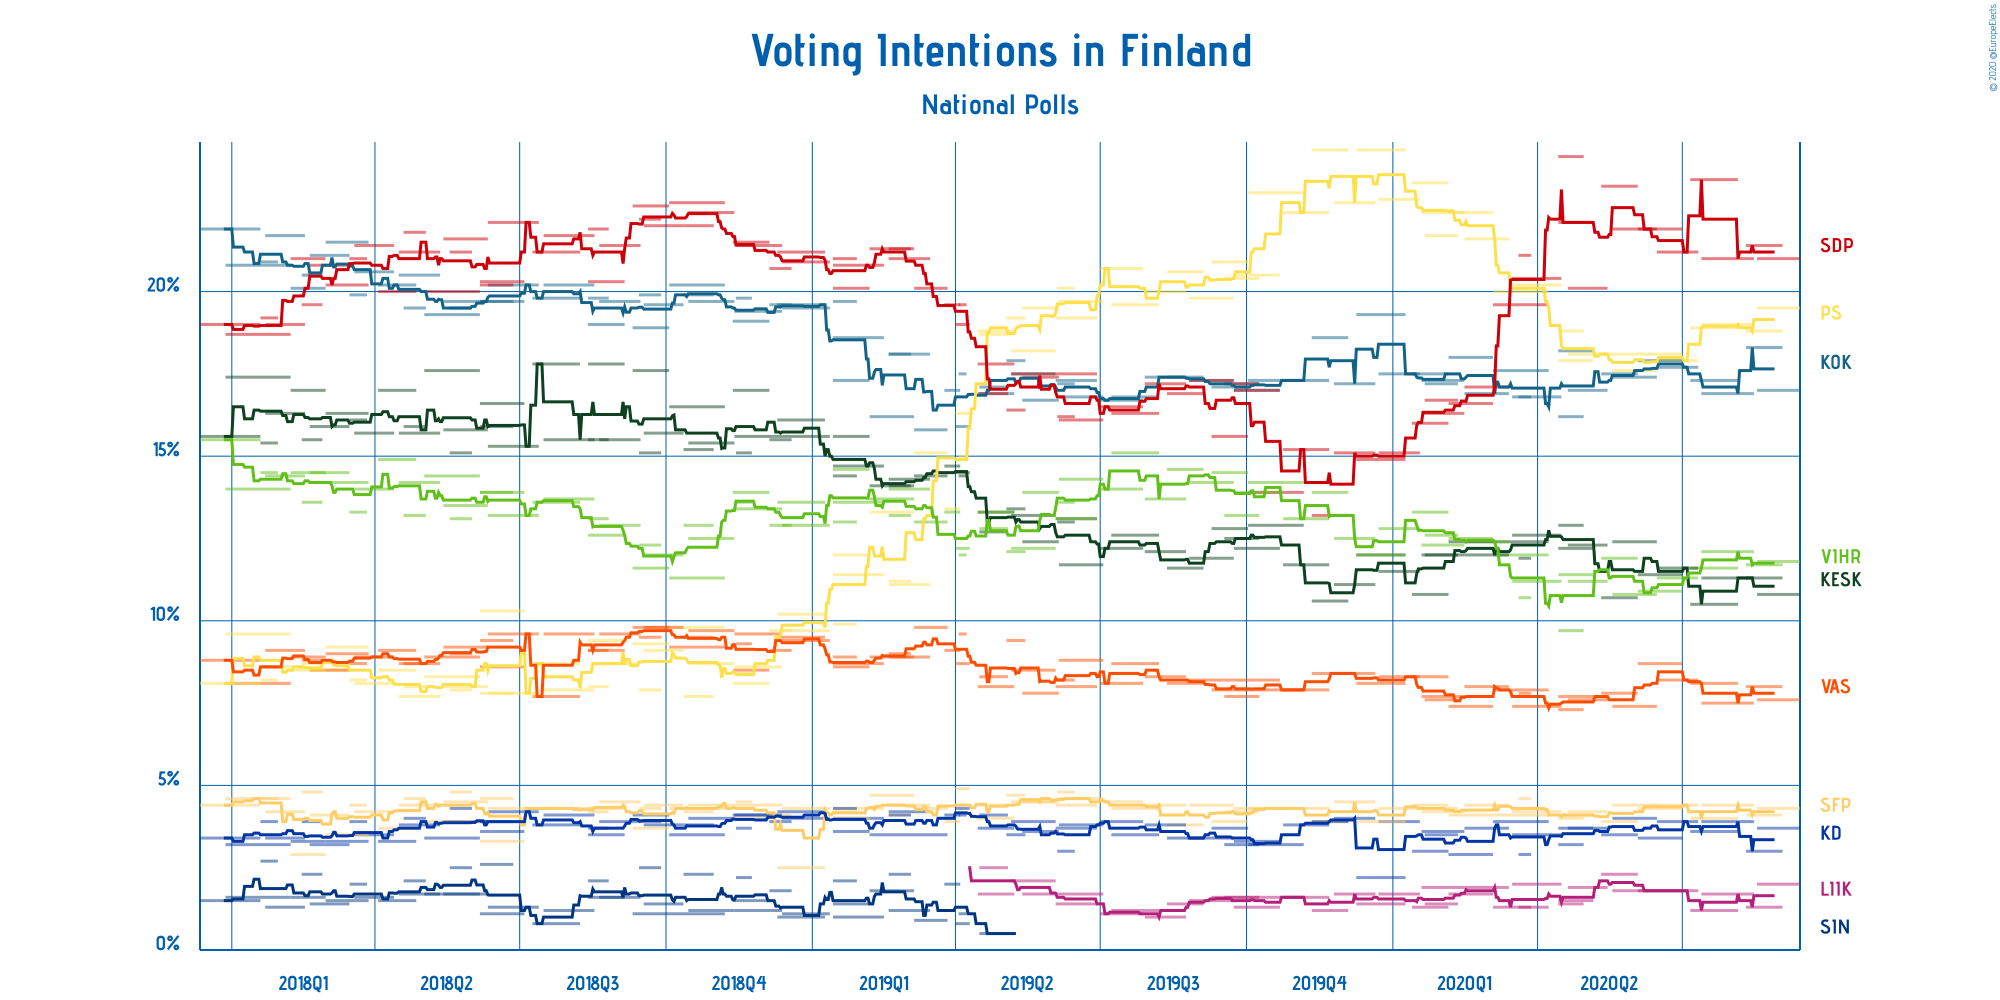

Values plotted in this chart, from the file beside it:
Polling Firm, Commissioners, Fieldwork Start, Fieldwork End, Scope, Sample Size, Sample Size Qualification, Participation, Precision, Suomen Keskusta, Kansallinen Kokoomus, Perussuomalaiset, Suomen Sosialidemokraattinen Puolue, Vihreä liitto, Vasemmistoliitto, Svenska folkpartiet i Finland, Kristillisdemokraatit, Sininen tulevaisuus, Liike Nyt, Other
Kantar TNS, Helsingin Sanomat, 2020-08-17, 2020-09-12, National, 2486, Provided, 70.0%, 0.1%, 10.8%, 17.0%, 19.5%, 21.0%, 11.8%, 7.6%, 4.3%, 3.7%, Not Available, 2.0%, 2.3%
Taloustutkimus, Yle, 2020-08-10, 2020-09-01, National, 2442, Provided, 67.9%, 0.1%, 11.3%, 18.3%, 18.8%, 21.4%, 11.7%, 8.0%, 4.1%, 3.0%, Not Available, 1.3%, 2.1%
Kantar TNS, Helsingin Sanomat, 2020-07-13, 2020-08-14, National, 2612, Provided, 70.0%, 0.1%, 11.3%, 16.9%, 19.0%, 21.0%, 12.1%, 7.5%, 4.4%, 3.9%, Not Available, 1.7%, 2.2%
Taloustutkimus, Yle, 2020-07-06, 2020-08-04, National, 2435, Provided, 67.9%, 0.1%, 10.5%, 17.3%, 18.9%, 23.4%, 11.6%, 8.1%, 4.0%, 3.6%, Not Available, 1.2%, 1.4%
Kantar TNS, Helsingin Sanomat, 2020-06-15, 2020-07-10, National, 2168, Provided, 71.0%, 0.1%, 11.6%, 17.7%, 17.9%, 21.2%, 11.3%, 8.2%, 4.4%, 3.9%, Not Available, 1.8%, 2.0%
Taloustutkimus, Yle, 2020-06-03, 2020-06-30, National, 2451, Provided, 66.6%, 0.1%, 11.4%, 17.9%, 18.1%, 21.9%, 10.9%, 8.7%, 4.3%, 3.4%, Not Available, 1.8%, 1.6%
Kantar TNS, Helsingin Sanomat, 2020-05-18, 2020-06-14, National, 2144, Provided, Not Available, 0.1%, 12.4%, 17.4%, 17.6%, 21.9%, 10.8%, 7.4%, 4.4%, 4.0%, Not Available, 1.8%, 2.3%
Taloustutkimus, Yle, 2020-05-11, 2020-06-02, National, 2447, Provided, 66.4%, 0.1%, 10.7%, 17.5%, 18.1%, 23.2%, 11.9%, 7.8%, 3.9%, 3.5%, Not Available, 2.3%, 1.1%
Kantar TNS, Helsingin Sanomat, 2020-04-20, 2020-05-14, National, 2214, Provided, 75.0%, 0.1%, 12.3%, 17.0%, 18.1%, 20.1%, 11.2%, 7.6%, 4.2%, 3.7%, Not Available, 1.9%, 1.9%
Taloustutkimus, Yle, 2020-04-14, 2020-05-05, National, 2448, Provided, 66.5%, 0.1%, 12.2%, 18.2%, 17.9%, 22.1%, 11.4%, 7.7%, 4.1%, 3.7%, Not Available, 1.5%, 1.2%
Tietoykkönen, Iltalehti and Uusi Suomi, 2020-04-14, 2020-04-29, National, 1500, Provided, 83.0%, 0.1%, 12.9%, 16.2%, 18.8%, 24.1%, 9.7%, 7.3%, 4.0%, 3.2%, Not Available, 1.4%, 2.4%
Kantar TNS, Helsingin Sanomat, 2020-03-16, 2020-04-15, National, 2360, Provided, 73.0%, 0.1%, 12.6%, 16.8%, 20.2%, 20.4%, 11.2%, 7.4%, 4.2%, 3.5%, Not Available, 2.0%, 1.7%
Taloustutkimus, Yle, 2020-03-04, 2020-04-07, National, 3921, Provided, 66.7%, 0.1%, 12.4%, 17.6%, 20.0%, 19.6%, 12.0%, 7.9%, 4.1%, 3.9%, Not Available, 1.3%, 1.2%
Tietoykkönen, Iltalehti and Uusi Suomi, 2020-03-20, 2020-03-27, National, 961, Provided, Not Available, 0.1%, 11.9%, 16.8%, 20.1%, 21.1%, 10.7%, 7.8%, 4.6%, 2.9%, Not Available, 1.3%, 2.8%
Kantar TNS, Helsingin Sanomat, 2020-02-15, 2020-03-13, National, 2234, Provided, Not Available, 0.1%, 12.0%, 16.9%, 21.6%, 17.1%, 12.4%, 8.0%, 4.4%, 3.7%, Not Available, 1.9%, 2.0%
Taloustutkimus, Yle, 2020-02-05, 2020-03-03, National, 3409, Provided, 69.2%, 0.1%, 12.4%, 18.0%, 22.4%, 16.6%, 12.5%, 7.4%, 4.1%, 2.9%, Not Available, 1.7%, 2.0%
Kantar TNS, Helsingin Sanomat, 2020-01-19, 2020-02-14, National, 2204, Provided, Not Available, 0.1%, 12.0%, 17.3%, 22.4%, 16.3%, 12.3%, 7.7%, 4.2%, 3.6%, Not Available, 1.9%, 2.3%
Tietoykkönen, Iltalehti and Uusi Suomi, 2020-01-21, 2020-02-10, National, 1500, Provided, 80.4%, 0.1%, 12.0%, 17.2%, 21.7%, 16.7%, 12.6%, 7.6%, 4.3%, 3.5%, Not Available, 1.4%, 2.7%
Taloustutkimus, Yle, 2020-01-13, 2020-02-04, National, 2944, Provided, 69.9%, 0.1%, 10.8%, 17.5%, 23.3%, 16.0%, 13.3%, 8.3%, 4.4%, 3.0%, Not Available, 1.3%, 2.1%
Kantar TNS, Helsingin Sanomat, 2019-12-23, 2020-01-17, National, 2218, Provided, Not Available, 0.1%, 11.5%, 17.5%, 22.8%, 15.1%, 12.8%, 8.3%, 4.3%, 3.9%, Not Available, 1.7%, 2.1%
Taloustutkimus, Yle, 2019-12-09, 2020-01-08, National, 1461, Provided, 69.3%, 0.1%, 12.0%, 19.3%, 24.3%, 14.9%, 12.0%, 8.1%, 3.9%, 2.2%, Not Available, 1.4%, 1.9%
Kantar TNS, Helsingin Sanomat, 2019-11-25, 2019-12-20, National, 2226, Provided, 73.0%, 0.1%, 11.1%, 17.2%, 22.7%, 15.1%, 12.5%, 8.4%, 4.5%, 4.0%, Not Available, 1.7%, 2.8%
Taloustutkimus, Yle, 2019-11-11, 2019-12-03, National, 2944, Provided, 70.1%, 0.1%, 10.6%, 18.6%, 24.3%, 13.2%, 13.9%, 8.4%, 3.9%, 3.9%, Not Available, 1.2%, 2.0%
Kantar TNS, Helsingin Sanomat, 2019-10-24, 2019-11-21, National, 2314, Provided, 74.0%, 0.1%, 11.7%, 17.3%, 22.4%, 15.2%, 13.1%, 7.9%, 4.3%, 3.8%, Not Available, 1.6%, 2.7%
Taloustutkimus, Yle, 2019-10-02, 2019-11-05, National, 3414, Provided, 70.2%, 0.1%, 12.9%, 17.3%, 23.0%, 13.9%, 14.2%, 7.9%, 4.3%, 3.2%, Not Available, 1.6%, 1.6%
Kantar TNS, Helsingin Sanomat, 2019-09-23, 2019-10-21, National, 2186, Provided, 74.0%, 0.1%, 12.2%, 17.0%, 20.5%, 17.0%, 13.9%, 8.2%, 4.3%, 3.3%, Not Available, 1.3%, 2.3%
Tietoykkönen, Iltalehti and Uusi Suomi, 2019-09-17, 2019-10-08, National, 1500, Provided, 82.7%, 0.1%, 12.5%, 17.2%, 20.4%, 17.2%, 13.2%, 7.7%, 4.2%, 3.2%, Not Available, 1.6%, 2.8%
Taloustutkimus, Yle, 2019-09-09, 2019-10-01, National, 2446, Provided, 70.6%, 0.1%, 12.8%, 17.1%, 20.9%, 15.6%, 14.5%, 7.9%, 3.9%, 3.7%, Not Available, 1.6%, 2.0%
Kantar TNS, Helsingin Sanomat, 2019-08-26, 2019-09-22, National, 2236, Provided, 74.0%, 0.1%, 11.9%, 17.3%, 19.8%, 17.3%, 14.2%, 8.2%, 4.4%, 3.4%, Not Available, 1.5%, 2.0%
Taloustutkimus, Yle, 2019-08-12, 2019-09-03, National, 2440, Provided, 68.9%, 0.1%, 11.6%, 17.4%, 20.6%, 16.9%, 14.6%, 8.1%, 3.8%, 3.4%, Not Available, 1.4%, 2.2%
Kantar TNS, Helsingin Sanomat, 2019-07-29, 2019-08-23, National, 2235, Provided, 73.0%, 0.1%, 12.1%, 17.4%, 20.0%, 17.2%, 13.7%, 8.3%, 4.4%, 3.8%, Not Available, 1.0%, 2.1%
Taloustutkimus, Yle, 2019-07-08, 2019-08-06, National, 2451, Provided, 71.4%, 0.1%, 12.6%, 16.8%, 19.6%, 16.3%, 15.1%, 8.7%, 4.3%, 3.5%, Not Available, 1.2%, 1.9%
Kantar TNS, Helsingin Sanomat, 2019-07-01, 2019-07-27, National, 2248, Provided, 72.0%, 0.1%, 12.2%, 16.7%, 20.7%, 16.5%, 14.0%, 8.1%, 4.5%, 3.9%, Not Available, 1.1%, 2.3%
Taloustutkimus, Yle, 2019-06-05, 2019-07-02, National, 2446, Provided, 78.1%, 0.1%, 11.7%, 16.8%, 19.7%, 16.1%, 14.3%, 8.8%, 4.6%, 3.8%, Not Available, 1.7%, 2.5%
Kantar TNS, Helsingin Sanomat, 2019-06-03, 2019-06-28, National, 2326, Provided, 73.0%, 0.1%, 13.1%, 17.3%, 19.2%, 17.5%, 13.1%, 8.0%, 4.4%, 3.7%, Not Available, 1.4%, 2.3%
Tietoykkönen, Iltalehti and Uusi Suomi, 2019-06-04, 2019-06-14, National, 1510, Provided, 85.0%, 0.1%, 13.0%, 17.2%, 20.1%, 16.2%, 13.6%, 8.2%, 4.8%, 3.0%, Not Available, Not Available, 3.9%
Taloustutkimus, Yle, 2019-05-13, 2019-06-04, National, 1436, Provided, 76.4%, 0.1%, 12.4%, 16.7%, 19.5%, 17.4%, 13.9%, 7.8%, 4.5%, 3.6%, Not Available, 1.7%, 2.5%
Kantar TNS, Helsingin Sanomat, 2019-05-06, 2019-06-02, National, 2314, Provided, 79.0%, 0.1%, 13.2%, 17.5%, 18.2%, 17.5%, 12.2%, 8.5%, 4.5%, 3.9%, Not Available, 2.1%, 2.4%
Tietoykkönen, Iltalehti and Uusi Suomi, 2019-05-03, 2019-05-14, National, 1508, Provided, 85.0%, 0.1%, 13.4%, 17.9%, 19.2%, 16.4%, 12.1%, 9.4%, 4.7%, 3.5%, Not Available, Not Available, 3.4%
Taloustutkimus, Yle, 2019-04-15, 2019-05-07, National, 1961, Provided, Not Available, 0.1%, 13.3%, 16.9%, 18.8%, 17.8%, 13.3%, 8.0%, 4.0%, 3.7%, Not Available, 1.7%, 2.5%
Kantar TNS, Helsingin Sanomat, 2019-04-16, 2019-05-03, National, 1505, Provided, Not Available, 0.1%, 12.7%, 17.1%, 18.7%, 16.9%, 12.8%, 8.3%, 4.4%, 4.1%, 0.5%, 2.5%, 2.0%
Taloustutkimus, Yle, 2019-04-01, 2019-04-09, National, 1969, Provided, 63.6%, 0.1%, 14.5%, 15.9%, 16.3%, 19.0%, 12.2%, 8.7%, 4.9%, 4.3%, 0.8%, Not Available, 3.4%
Kantar TNS, Helsingin Sanomat, 2019-04-03, 2019-04-07, National, 2000, Provided, Not Available, 0.1%, 14.4%, 17.5%, 15.0%, 19.6%, 12.0%, 9.6%, 4.4%, 4.1%, 1.1%, Not Available, 2.4%
Tietoykkönen, Iltalehti and Uusi Suomi, 2019-03-25, 2019-04-03, National, 1503, Provided, 79.9%, 0.1%, 14.7%, 17.0%, 13.4%, 19.6%, 13.3%, 9.1%, 3.9%, 4.1%, 2.0%, Not Available, 2.9%
Taloustutkimus, Yle, 2019-03-06, 2019-03-26, National, 1954, Provided, 62.5%, 0.1%, 14.4%, 15.8%, 15.1%, 20.1%, 13.0%, 9.8%, 4.3%, 3.5%, 0.9%, Not Available, 3.1%
Kantar TNS, Helsingin Sanomat, 2019-02-18, 2019-03-15, National, 2490, Provided, 67%, 0.1%, 14.3%, 18.1%, 11.1%, 21.0%, 14.0%, 8.9%, 4.4%, 4.2%, 1.2%, Not Available, 2.8%
Taloustutkimus, Yle, 2019-02-06, 2019-03-05, National, 2905, Provided, 61.2%, 0.1%, 14.1%, 16.2%, 13.3%, 21.3%, 13.7%, 8.9%, 4.7%, 3.5%, 1.8%, Not Available, 2.5%
Tietoykkönen, Iltalehti and Uusi Suomi, 2019-02-18, 2019-03-03, National, 1500, Provided, 79.2%, 0.1%, 14.1%, 18.1%, 11.2%, 21.3%, 13.2%, 9.0%, 4.1%, 4.1%, 2.3%, Not Available, 2.6%
Kantar TNS, Helsingin Sanomat, 2019-01-14, 2019-02-14, National, 2688, Provided, 63%, 0.1%, 14.7%, 18.6%, 11.4%, 20.8%, 13.6%, 8.7%, 4.3%, 4.0%, 1.0%, Not Available, 2.9%
Taloustutkimus, Yle, 2019-01-14, 2019-02-05, National, 1794, Provided, Not Available, 0.1%, 15.6%, 17.3%, 12.0%, 20.1%, 14.6%, 8.6%, 4.0%, 3.6%, 1.4%, Not Available, 2.7%
Tietoykkönen, Iltalehti and Uusi Suomi, 2019-01-14, 2019-01-28, National, 1145, Provided, Not Available, 0.1%, 14.4%, 19.7%, 9.9%, 21.0%, 13.0%, 8.9%, 4.2%, 4.3%, 2.1%, Not Available, 2.5%
Kantar TNS, Helsingin Sanomat, 2018-12-13, 2019-01-11, National, 2282, Provided, Not Available, 0.1%, 15.6%, 19.5%, 9.7%, 20.9%, 12.9%, 9.4%, 4.3%, 4.0%, 1.1%, Not Available, 2.6%
Taloustutkimus, Yle, 2018-12-10, 2019-01-08, National, 2443, Provided, Not Available, 0.1%, 16.1%, 19.6%, 10.2%, 21.2%, 13.6%, 9.5%, 2.5%, 4.2%, 1.0%, Not Available, 2.1%
Tietoykkönen, Iltalehti and Uusi Suomi, 2018-12-05, 2018-12-18, National, 1150, Provided, Not Available, 0.1%, 15.5%, 19.6%, 9.7%, 20.7%, 12.9%, 9.1%, 4.1%, 3.9%, 1.8%, Not Available, 2.7%
Kantar TNS, Helsingin Sanomat, 2018-11-13, 2018-12-12, National, 2280, Provided, Not Available, 0.1%, 15.6%, 19.4%, 8.6%, 21.4%, 13.4%, 9.6%, 4.4%, 4.1%, 1.2%, Not Available, 2.3%
Taloustutkimus, Yle, 2018-11-12, 2018-12-04, National, 1810, Provided, Not Available, 0.1%, 17.0%, 19.1%, 8.1%, 21.5%, 13.9%, 8.5%, 4.0%, 4.1%, 1.5%, Not Available, 2.3%
Tietoykkönen, Iltalehti and Uusi Suomi, 2018-11-14, 2018-11-23, National, 1164, Provided, Not Available, 0.1%, 15.1%, 19.8%, 8.4%, 21.4%, 13.6%, 9.3%, 4.5%, 3.7%, 2.2%, Not Available, 2.0%
Kantar TNS, Helsingin Sanomat, 2018-10-15, 2018-11-12, National, 2314, Provided, Not Available, 0.1%, 15.4%, 19.7%, 8.7%, 22.4%, 12.5%, 9.7%, 4.4%, 4.0%, 1.2%, Not Available, 2.0%
Taloustutkimus, Yle, 2018-10-03, 2018-11-06, National, 2024, Provided, Not Available, 0.1%, 16.5%, 20.2%, 9.8%, 22.7%, 11.3%, 9.2%, 4.3%, 3.5%, 1.1%, Not Available, 1.4%
Tietoykkönen, Iltalehti and Uusi Suomi, 2018-10-12, 2018-10-30, National, 1107, Provided, Not Available, 0.1%, 15.2%, 19.9%, 7.7%, 22.0%, 12.9%, 9.5%, 4.2%, 3.8%, 2.3%, Not Available, 2.5%
... 27 more rows
